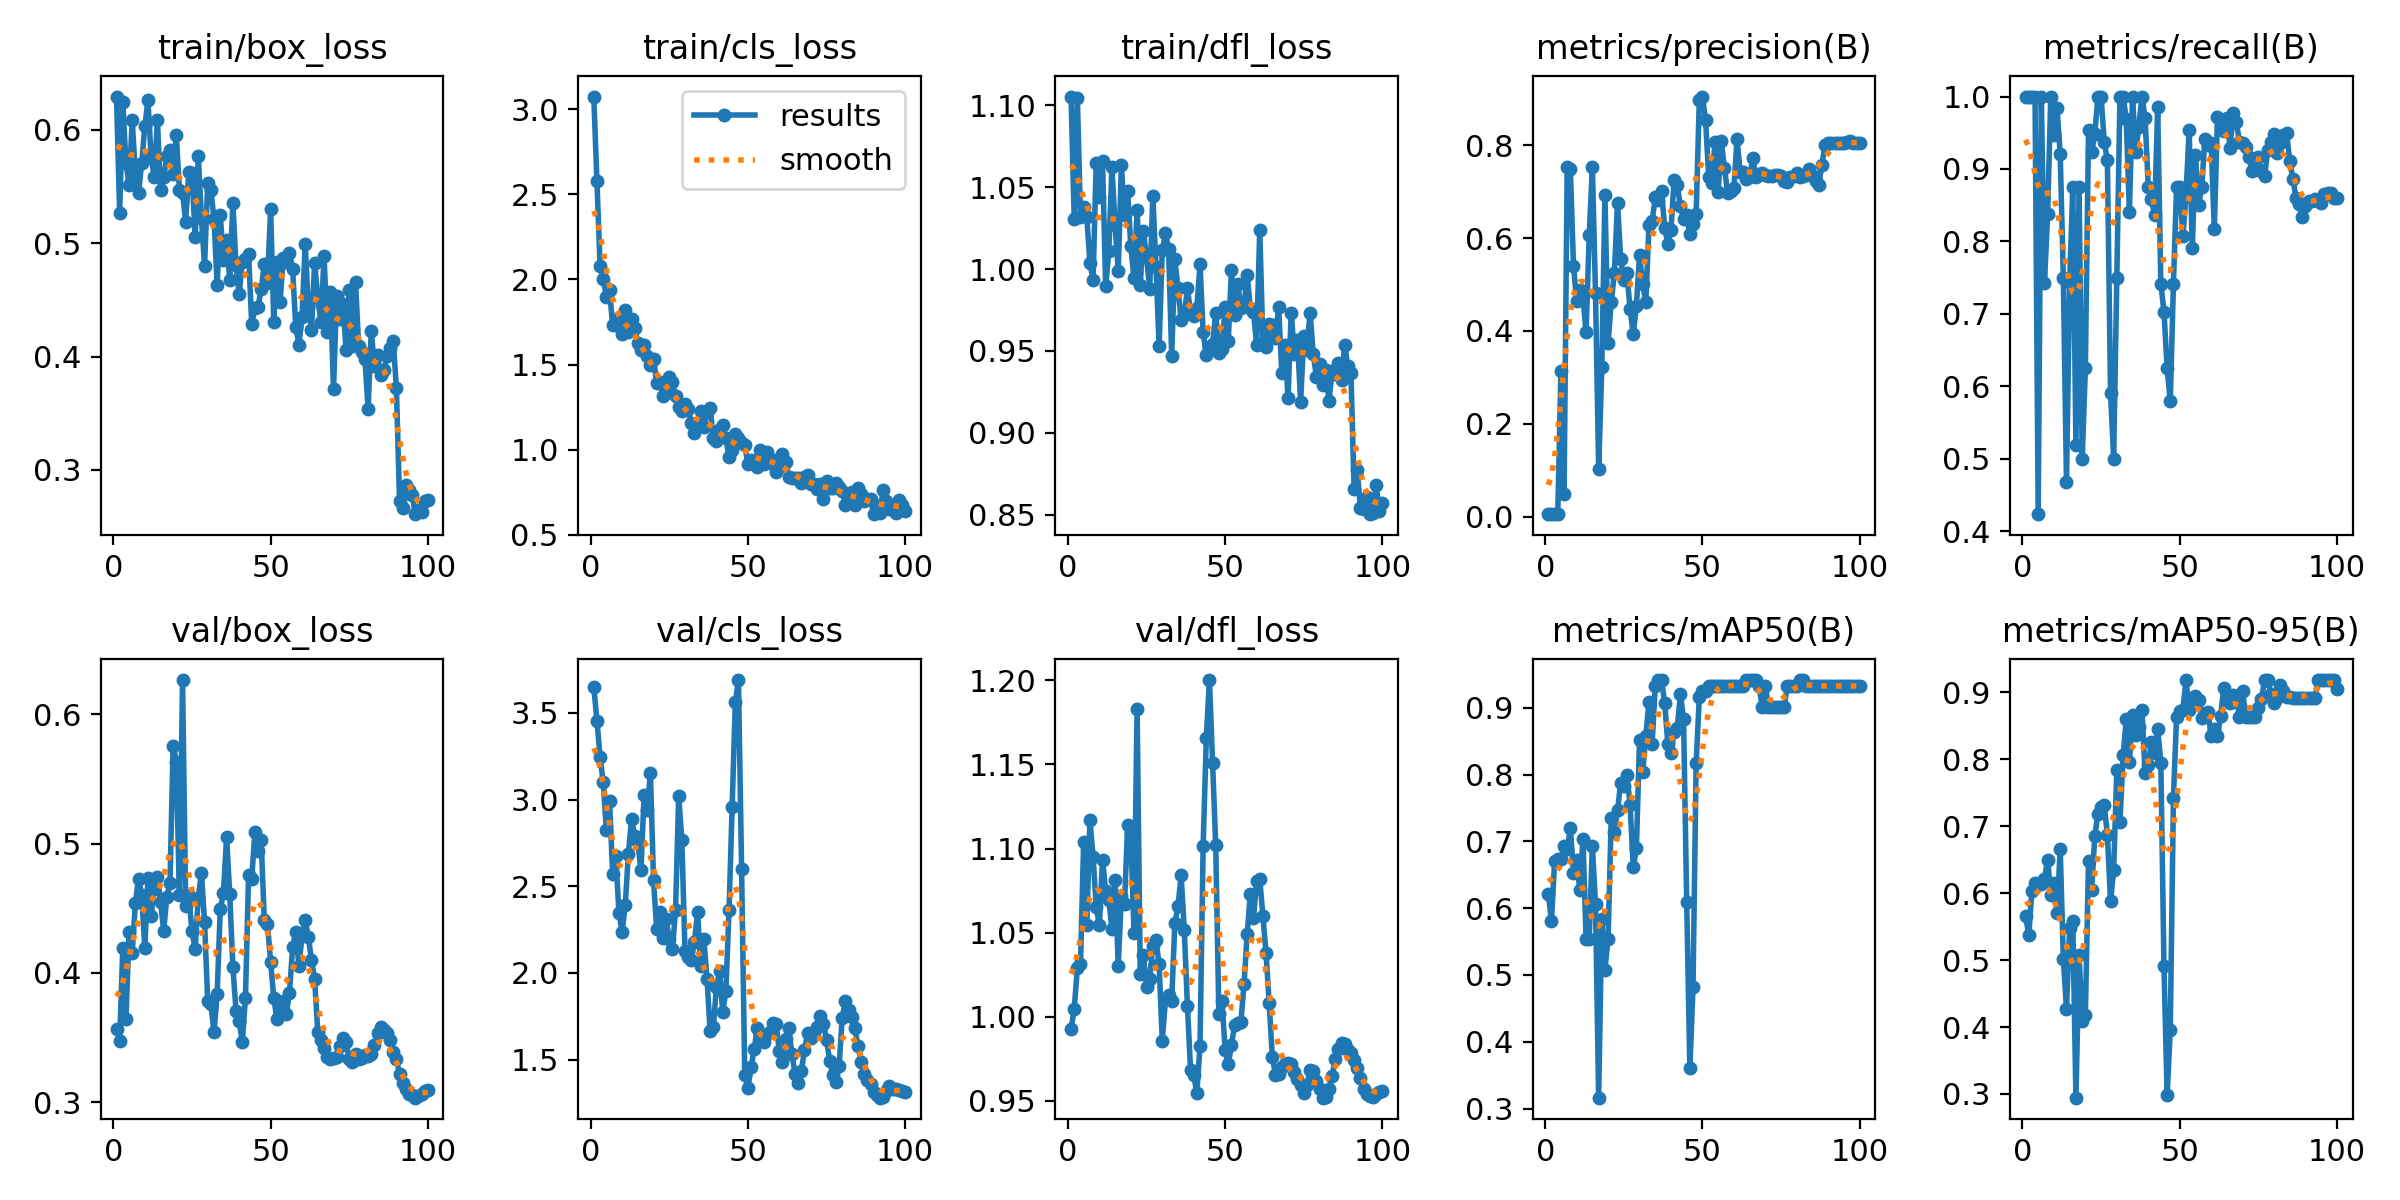

Values plotted in this chart, from the file beside it:
epoch, time, train/box_loss, train/cls_loss, train/dfl_loss, metrics/precision(B), metrics/recall(B), metrics/mAP50(B), metrics/mAP50-95(B), val/box_loss, val/cls_loss, val/dfl_loss, lr/pg0, lr/pg1, lr/pg2
1, 28.73, 0.6293, 3.075, 1.105, 0.00597, 1, 0.6212, 0.5664, 0.3569, 3.649, 0.9925, 0.0001, 0.0001, 0.0001
2, 54.72, 0.527, 2.579, 1.03, 0.00548, 1, 0.5804, 0.5369, 0.3471, 3.455, 1.005, 0.0002122, 0.0002122, 0.0002122
3, 79.54, 0.6246, 2.08, 1.104, 0.00521, 1, 0.6713, 0.6031, 0.4195, 3.246, 1.029, 0.0003222, 0.0003222, 0.0003222
4, 106.3, 0.5706, 2.004, 1.032, 0.0052, 1, 0.6733, 0.6157, 0.3645, 3.099, 1.031, 0.0004298, 0.0004298, 0.0004298
5, 132.2, 0.5516, 1.898, 1.038, 0.3129, 0.4234, 0.6733, 0.6143, 0.4316, 2.825, 1.104, 0.0005352, 0.0005352, 0.0005352
6, 159.6, 0.6086, 1.938, 1.032, 0.0492, 1, 0.6927, 0.6139, 0.4157, 2.994, 1.054, 0.0006384, 0.0006384, 0.0006384
7, 185.2, 0.56, 1.731, 1.004, 0.7537, 0.7423, 0.688, 0.6213, 0.4542, 2.573, 1.117, 0.0007393, 0.0007393, 0.0007393
8, 208.9, 0.5444, 1.733, 0.9933, 0.7492, 0.838, 0.7193, 0.6503, 0.4726, 2.674, 1.095, 0.0008379, 0.0008379, 0.0008379
9, 232.7, 0.5706, 1.771, 1.065, 0.5392, 1, 0.6527, 0.5972, 0.4601, 2.346, 1.065, 0.0009342, 0.0009342, 0.0009342
10, 256.2, 0.603, 1.678, 1.044, 0.4653, 0.9471, 0.6727, 0.6158, 0.4193, 2.237, 1.054, 0.001028, 0.001028, 0.001028
11, 279.8, 0.626, 1.819, 1.066, 0.4882, 0.9843, 0.6268, 0.5703, 0.4734, 2.39, 1.093, 0.00112, 0.00112, 0.00112
12, 303.7, 0.5763, 1.692, 0.9896, 0.4727, 0.9204, 0.7042, 0.6657, 0.4443, 2.687, 1.075, 0.00121, 0.00121, 0.00121
13, 327.2, 0.558, 1.767, 1.011, 0.398, 0.75, 0.5543, 0.5014, 0.465, 2.888, 1.069, 0.001259, 0.001259, 0.001259
14, 351, 0.6085, 1.714, 1.062, 0.6069, 0.4678, 0.5544, 0.4267, 0.4743, 2.792, 1.052, 0.001245, 0.001245, 0.001245
15, 374.3, 0.5465, 1.626, 1.027, 0.7536, 0.7435, 0.6925, 0.5476, 0.4551, 2.753, 1.081, 0.001231, 0.001231, 0.001231
16, 398.2, 0.5582, 1.584, 0.9991, 0.4809, 0.875, 0.6067, 0.5588, 0.4325, 2.591, 1.03, 0.001217, 0.001217, 0.001217
17, 422, 0.5765, 1.614, 1.063, 0.1024, 0.5195, 0.3162, 0.2945, 0.4587, 3.029, 1.072, 0.001203, 0.001203, 0.001203
18, 445.7, 0.5826, 1.549, 1.033, 0.3219, 0.875, 0.5837, 0.5071, 0.4694, 2.94, 1.067, 0.001189, 0.001189, 0.001189
19, 469, 0.5609, 1.499, 1.047, 0.6926, 0.5, 0.5076, 0.4095, 0.5756, 3.154, 1.114, 0.001174, 0.001174, 0.001174
20, 493.8, 0.5957, 1.535, 1.014, 0.3742, 0.625, 0.5543, 0.4184, 0.5634, 2.534, 1.109, 0.00116, 0.00116, 0.00116
21, 518.5, 0.5473, 1.391, 0.9946, 0.4623, 0.9536, 0.7352, 0.6486, 0.4601, 2.254, 1.05, 0.001146, 0.001146, 0.001146
22, 543, 0.5442, 1.398, 1.036, 0.5248, 0.9232, 0.7143, 0.6052, 0.6264, 2.35, 1.183, 0.001132, 0.001132, 0.001132
23, 566.5, 0.5189, 1.316, 0.9901, 0.6761, 0.9481, 0.7462, 0.6855, 0.4516, 2.201, 1.025, 0.001118, 0.001118, 0.001118
24, 590.2, 0.5629, 1.33, 1.023, 0.556, 1, 0.7875, 0.719, 0.4595, 2.311, 1.037, 0.001104, 0.001104, 0.001104
25, 613.9, 0.5615, 1.424, 1.007, 0.5091, 1, 0.7825, 0.729, 0.4322, 2.196, 1.018, 0.001089, 0.001089, 0.001089
26, 637.9, 0.5055, 1.398, 0.9879, 0.5239, 0.9373, 0.7992, 0.7318, 0.4187, 2.136, 1.022, 0.001075, 0.001075, 0.001075
27, 661.8, 0.5768, 1.314, 1.045, 0.4465, 0.9118, 0.7539, 0.6876, 0.4581, 2.361, 1.042, 0.001061, 0.001061, 0.001061
28, 685.5, 0.5219, 1.252, 1.002, 0.3932, 0.5911, 0.6609, 0.5882, 0.4773, 3.022, 1.046, 0.001047, 0.001047, 0.001047
29, 709.6, 0.4803, 1.226, 0.953, 0.4542, 0.5, 0.6894, 0.6348, 0.4391, 2.764, 1.031, 0.001033, 0.001033, 0.001033
30, 733.5, 0.5533, 1.267, 1.011, 0.5633, 0.75, 0.8512, 0.7834, 0.3781, 2.125, 0.9856, 0.001019, 0.001019, 0.001019
31, 757.5, 0.5472, 1.238, 1.022, 0.5014, 1, 0.8033, 0.7062, 0.3759, 2.089, 1.01, 0.001005, 0.001005, 0.001005
32, 781.3, 0.5213, 1.156, 1.012, 0.4627, 1, 0.8575, 0.8057, 0.354, 2.074, 1.013, 0.0009904, 0.0009904, 0.0009904
33, 805.1, 0.4629, 1.097, 0.9472, 0.6277, 0.969, 0.9085, 0.8598, 0.3837, 2.177, 1.01, 0.0009763, 0.0009763, 0.0009763
34, 829.6, 0.5246, 1.148, 1.006, 0.637, 0.8402, 0.846, 0.7962, 0.4496, 2.35, 1.056, 0.0009621, 0.0009621, 0.0009621
35, 853.4, 0.4851, 1.229, 0.9882, 0.6875, 1, 0.9325, 0.8656, 0.4615, 2.038, 1.066, 0.000948, 0.000948, 0.000948
36, 877.3, 0.5027, 1.135, 0.969, 0.6824, 0.9235, 0.9414, 0.8368, 0.505, 2.195, 1.084, 0.0009339, 0.0009339, 0.0009339
37, 901.2, 0.4673, 1.219, 0.9719, 0.7004, 0.9584, 0.9414, 0.8491, 0.4611, 1.966, 1.052, 0.0009197, 0.0009197, 0.0009197
38, 927, 0.5353, 1.244, 0.9884, 0.6226, 1, 0.9075, 0.8733, 0.4047, 1.662, 1.006, 0.0009056, 0.0009056, 0.0009056
39, 953, 0.4805, 1.07, 0.9731, 0.5869, 0.9698, 0.845, 0.7793, 0.3708, 1.686, 0.9681, 0.0008914, 0.0008914, 0.0008914
40, 979.8, 0.4551, 1.05, 0.9714, 0.6176, 0.875, 0.8325, 0.7921, 0.3629, 1.916, 0.9653, 0.0008773, 0.0008773, 0.0008773
41, 1007, 0.4832, 1.12, 0.976, 0.7257, 0.8579, 0.8631, 0.826, 0.3463, 2.012, 0.9545, 0.0008631, 0.0008631, 0.0008631
42, 1033, 0.4859, 1.145, 1.003, 0.7136, 0.8367, 0.87, 0.8102, 0.3809, 1.773, 0.9826, 0.000849, 0.000849, 0.000849
43, 1059, 0.4902, 1.066, 0.9614, 0.6693, 0.9853, 0.92, 0.8455, 0.4758, 1.893, 1.102, 0.0008348, 0.0008348, 0.0008348
44, 1083, 0.4286, 0.9587, 0.9473, 0.6403, 0.7414, 0.8825, 0.7944, 0.4728, 2.362, 1.166, 0.0008207, 0.0008207, 0.0008207
45, 1109, 0.443, 1.001, 0.9526, 0.65, 0.7026, 0.609, 0.4908, 0.5087, 2.959, 1.2, 0.0008065, 0.0008065, 0.0008065
46, 1133, 0.4441, 1.093, 0.9545, 0.6085, 0.625, 0.3606, 0.2983, 0.4943, 3.563, 1.151, 0.0007924, 0.0007924, 0.0007924
47, 1157, 0.4592, 1.071, 0.9732, 0.6298, 0.5799, 0.4813, 0.3961, 0.5024, 3.689, 1.102, 0.0007782, 0.0007782, 0.0007782
48, 1181, 0.4814, 1.042, 0.9486, 0.6514, 0.7414, 0.8168, 0.7418, 0.4405, 2.599, 1.001, 0.0007641, 0.0007641, 0.0007641
49, 1205, 0.465, 1.03, 0.9513, 0.8965, 0.875, 0.9154, 0.8632, 0.4381, 1.41, 1.009, 0.0007499, 0.0007499, 0.0007499
50, 1229, 0.5302, 0.913, 0.977, 0.905, 0.875, 0.9256, 0.8728, 0.4087, 1.334, 0.9803, 0.0007358, 0.0007358, 0.0007358
51, 1253, 0.4307, 0.9394, 0.9563, 0.8539, 0.807, 0.9256, 0.8743, 0.3809, 1.457, 0.9717, 0.0007216, 0.0007216, 0.0007216
52, 1276, 0.4837, 0.9338, 0.9996, 0.7323, 0.8644, 0.9325, 0.9185, 0.3644, 1.56, 0.983, 0.0007075, 0.0007075, 0.0007075
53, 1300, 0.448, 0.8971, 0.9721, 0.7183, 0.9537, 0.9325, 0.8732, 0.3774, 1.683, 0.9949, 0.0006934, 0.0006934, 0.0006934
54, 1324, 0.4867, 0.9999, 0.9908, 0.8067, 0.7905, 0.9325, 0.889, 0.3784, 1.643, 0.9964, 0.0006792, 0.0006792, 0.0006792
55, 1348, 0.4836, 0.918, 0.9761, 0.6994, 0.9192, 0.9325, 0.8952, 0.3685, 1.6, 0.9966, 0.0006651, 0.0006651, 0.0006651
56, 1371, 0.4913, 0.9877, 0.9781, 0.8081, 0.8498, 0.9325, 0.8888, 0.3843, 1.646, 1.019, 0.0006509, 0.0006509, 0.0006509
57, 1395, 0.4769, 0.9219, 0.9963, 0.7516, 0.875, 0.9325, 0.8614, 0.4198, 1.659, 1.049, 0.0006368, 0.0006368, 0.0006368
58, 1418, 0.426, 0.9397, 0.9761, 0.6977, 0.9415, 0.9325, 0.8691, 0.4317, 1.714, 1.073, 0.0006226, 0.0006226, 0.0006226
59, 1442, 0.4106, 0.8703, 0.974, 0.7012, 0.9332, 0.9325, 0.8713, 0.4055, 1.705, 1.058, 0.0006085, 0.0006085, 0.0006085
60, 1466, 0.4348, 0.8999, 0.9538, 0.7069, 0.9353, 0.9325, 0.8349, 0.4286, 1.55, 1.081, 0.0005943, 0.0005943, 0.0005943
... 40 more rows
